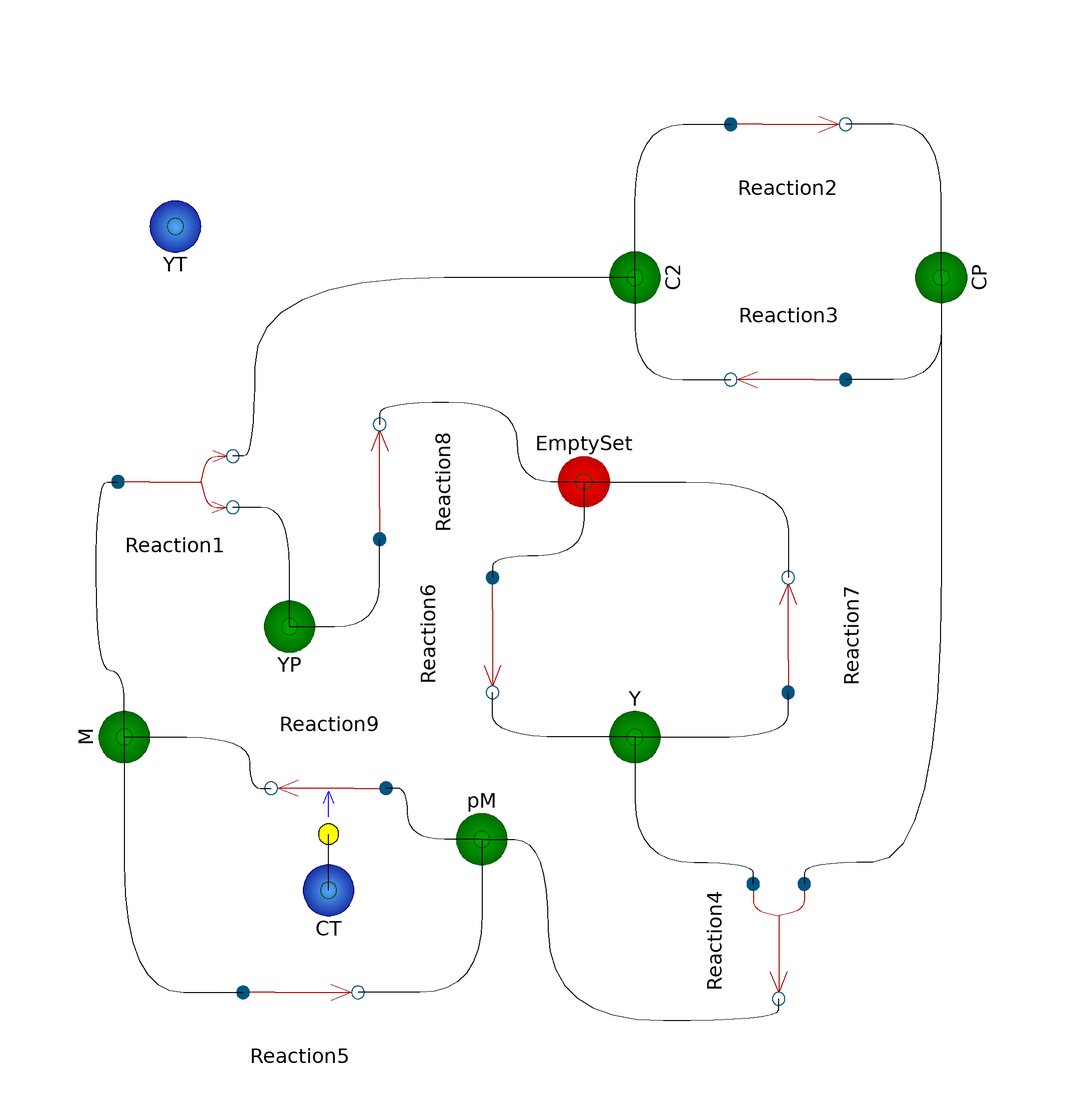

The Modelica model whose source follows is shown above as a component diagram (icons at their Placement, wires along their Line points).

model cell
      extends BioChem.Compartments.MainCompartment(V(start=1));
      import BioChem.Math.*;
      import BioChem.Constants.*;
      model EmptySet_
        extends BioChem.Substances.BoundarySubstance;
      end EmptySet_;

      model C2_
        extends BioChem.Substances.Substance;
        annotation(__MathCore(RDF="<rdf:RDF xmlns:rdf=\"http://www.w3.org/1999/02/22-rdf-syntax-ns#\" xmlns:dc=\"http://purl.org/dc/elements/1.1/\" xmlns:dcterms=\"http://purl.org/dc/terms/\" xmlns:vCard=\"http://www.w3.org/2001/vcard-rdf/3.0#\" xmlns:bqbiol=\"http://biomodels.net/biology-qualifiers/\" xmlns:bqmodel=\"http://biomodels.net/model-qualifiers/\">
    <rdf:Description rdf:about=\"#_000004\">
      <bqbiol:isVersionOf>
        <rdf:Bag>
          <rdf:li rdf:resource=\"urn:miriam:uniprot:P04551\"/>
        </rdf:Bag>
      </bqbiol:isVersionOf>
    </rdf:Description>
  </rdf:RDF>"));
      end C2_;

      model CP_
        extends BioChem.Substances.Substance;
        annotation(__MathCore(RDF="<rdf:RDF xmlns:rdf=\"http://www.w3.org/1999/02/22-rdf-syntax-ns#\" xmlns:dc=\"http://purl.org/dc/elements/1.1/\" xmlns:dcterms=\"http://purl.org/dc/terms/\" xmlns:vCard=\"http://www.w3.org/2001/vcard-rdf/3.0#\" xmlns:bqbiol=\"http://biomodels.net/biology-qualifiers/\" xmlns:bqmodel=\"http://biomodels.net/model-qualifiers/\">
    <rdf:Description rdf:about=\"#_000005\">
      <bqbiol:isVersionOf>
        <rdf:Bag>
          <rdf:li rdf:resource=\"urn:miriam:uniprot:P04551\"/>
        </rdf:Bag>
      </bqbiol:isVersionOf>
    </rdf:Description>
  </rdf:RDF>"));
      end CP_;

      model M_
        extends BioChem.Substances.Substance;
        annotation(__MathCore(RDF="<rdf:RDF xmlns:rdf=\"http://www.w3.org/1999/02/22-rdf-syntax-ns#\" xmlns:dc=\"http://purl.org/dc/elements/1.1/\" xmlns:dcterms=\"http://purl.org/dc/terms/\" xmlns:vCard=\"http://www.w3.org/2001/vcard-rdf/3.0#\" xmlns:bqbiol=\"http://biomodels.net/biology-qualifiers/\" xmlns:bqmodel=\"http://biomodels.net/model-qualifiers/\">
    <rdf:Description rdf:about=\"#_000006\">
      <bqbiol:hasPart>
        <rdf:Bag>
          <rdf:li rdf:resource=\"urn:miriam:uniprot:P04551\"/>
          <rdf:li rdf:resource=\"urn:miriam:interpro:IPR006670\"/>
        </rdf:Bag>
      </bqbiol:hasPart>
    </rdf:Description>
  </rdf:RDF>"));
      end M_;

      model pM_
        extends BioChem.Substances.Substance;
        annotation(__MathCore(RDF="<rdf:RDF xmlns:rdf=\"http://www.w3.org/1999/02/22-rdf-syntax-ns#\" xmlns:dc=\"http://purl.org/dc/elements/1.1/\" xmlns:dcterms=\"http://purl.org/dc/terms/\" xmlns:vCard=\"http://www.w3.org/2001/vcard-rdf/3.0#\" xmlns:bqbiol=\"http://biomodels.net/biology-qualifiers/\" xmlns:bqmodel=\"http://biomodels.net/model-qualifiers/\">
    <rdf:Description rdf:about=\"#_000007\">
      <bqbiol:hasPart>
        <rdf:Bag>
          <rdf:li rdf:resource=\"urn:miriam:uniprot:P04551\"/>
          <rdf:li rdf:resource=\"urn:miriam:interpro:IPR006670\"/>
        </rdf:Bag>
      </bqbiol:hasPart>
    </rdf:Description>
  </rdf:RDF>"));
      end pM_;

      model Y_
        extends BioChem.Substances.Substance;
        annotation(__MathCore(RDF="<rdf:RDF xmlns:rdf=\"http://www.w3.org/1999/02/22-rdf-syntax-ns#\" xmlns:dc=\"http://purl.org/dc/elements/1.1/\" xmlns:dcterms=\"http://purl.org/dc/terms/\" xmlns:vCard=\"http://www.w3.org/2001/vcard-rdf/3.0#\" xmlns:bqbiol=\"http://biomodels.net/biology-qualifiers/\" xmlns:bqmodel=\"http://biomodels.net/model-qualifiers/\">
    <rdf:Description rdf:about=\"#_000008\">
      <bqbiol:isVersionOf>
        <rdf:Bag>
          <rdf:li rdf:resource=\"urn:miriam:interpro:IPR006670\"/>
        </rdf:Bag>
      </bqbiol:isVersionOf>
    </rdf:Description>
  </rdf:RDF>"));
      end Y_;

      model YP_
        extends BioChem.Substances.Substance;
        annotation(__MathCore(RDF="<rdf:RDF xmlns:rdf=\"http://www.w3.org/1999/02/22-rdf-syntax-ns#\" xmlns:dc=\"http://purl.org/dc/elements/1.1/\" xmlns:dcterms=\"http://purl.org/dc/terms/\" xmlns:vCard=\"http://www.w3.org/2001/vcard-rdf/3.0#\" xmlns:bqbiol=\"http://biomodels.net/biology-qualifiers/\" xmlns:bqmodel=\"http://biomodels.net/model-qualifiers/\">
    <rdf:Description rdf:about=\"#_000009\">
      <bqbiol:isVersionOf>
        <rdf:Bag>
          <rdf:li rdf:resource=\"urn:miriam:interpro:IPR006670\"/>
        </rdf:Bag>
      </bqbiol:isVersionOf>
    </rdf:Description>
  </rdf:RDF>"));
      end YP_;

      model YT_
        extends BioChem.Substances.SignalSubstance;
        annotation(__MathCore(RDF="<rdf:RDF xmlns:rdf=\"http://www.w3.org/1999/02/22-rdf-syntax-ns#\" xmlns:dc=\"http://purl.org/dc/elements/1.1/\" xmlns:dcterms=\"http://purl.org/dc/terms/\" xmlns:vCard=\"http://www.w3.org/2001/vcard-rdf/3.0#\" xmlns:bqbiol=\"http://biomodels.net/biology-qualifiers/\" xmlns:bqmodel=\"http://biomodels.net/model-qualifiers/\">
    <rdf:Description rdf:about=\"#metaid_0000020\">
      <bqbiol:isVersionOf>
        <rdf:Bag>
          <rdf:li rdf:resource=\"urn:miriam:interpro:IPR006670\"/>
        </rdf:Bag>
      </bqbiol:isVersionOf>
    </rdf:Description>
  </rdf:RDF>"));
      end YT_;

      model CT_
        extends BioChem.Substances.SignalSubstance;
        annotation(__MathCore(RDF="<rdf:RDF xmlns:rdf=\"http://www.w3.org/1999/02/22-rdf-syntax-ns#\" xmlns:dc=\"http://purl.org/dc/elements/1.1/\" xmlns:dcterms=\"http://purl.org/dc/terms/\" xmlns:vCard=\"http://www.w3.org/2001/vcard-rdf/3.0#\" xmlns:bqbiol=\"http://biomodels.net/biology-qualifiers/\" xmlns:bqmodel=\"http://biomodels.net/model-qualifiers/\">
    <rdf:Description rdf:about=\"#metaid_0000022\">
      <bqbiol:isVersionOf>
        <rdf:Bag>
          <rdf:li rdf:resource=\"urn:miriam:uniprot:P04551\"/>
        </rdf:Bag>
      </bqbiol:isVersionOf>
    </rdf:Description>
  </rdf:RDF>"));
      end CT_;

      model Reaction1_
        extends BioChem.Interfaces.Reactions.Ubi;
        annotation(__MathCore(RDF="<rdf:RDF xmlns:rdf=\"http://www.w3.org/1999/02/22-rdf-syntax-ns#\" xmlns:dc=\"http://purl.org/dc/elements/1.1/\" xmlns:dcterms=\"http://purl.org/dc/terms/\" xmlns:vCard=\"http://www.w3.org/2001/vcard-rdf/3.0#\" xmlns:bqbiol=\"http://biomodels.net/biology-qualifiers/\" xmlns:bqmodel=\"http://biomodels.net/model-qualifiers/\">
    <rdf:Description rdf:about=\"#_000010\">
      <bqbiol:hasVersion>
        <rdf:Bag>
          <rdf:li rdf:resource=\"urn:miriam:reactome:REACT_6308\"/>
        </rdf:Bag>
      </bqbiol:hasVersion>
      <bqbiol:isVersionOf>
        <rdf:Bag>
          <rdf:li rdf:resource=\"urn:miriam:obo.go:GO%3A0000079\"/>
        </rdf:Bag>
      </bqbiol:isVersionOf>
    </rdf:Description>
  </rdf:RDF>"));
        parameter Real k6=1;
        outer Real cell_V "Variable used to access the volume of an outer compartment. Do not edit.";
      equation 
        rr=cell_V*k6*s1.c;
      end Reaction1_;

      model Reaction2_
        extends BioChem.Interfaces.Reactions.Uui;
        annotation(__MathCore(RDF="<rdf:RDF xmlns:rdf=\"http://www.w3.org/1999/02/22-rdf-syntax-ns#\" xmlns:dc=\"http://purl.org/dc/elements/1.1/\" xmlns:dcterms=\"http://purl.org/dc/terms/\" xmlns:vCard=\"http://www.w3.org/2001/vcard-rdf/3.0#\" xmlns:bqbiol=\"http://biomodels.net/biology-qualifiers/\" xmlns:bqmodel=\"http://biomodels.net/model-qualifiers/\">
    <rdf:Description rdf:about=\"#_000011\">
      <bqbiol:isVersionOf>
        <rdf:Bag>
          <rdf:li rdf:resource=\"urn:miriam:ec-code:2.7.11.1\"/>
          <rdf:li rdf:resource=\"urn:miriam:obo.go:GO%3A0006468\"/>
        </rdf:Bag>
      </bqbiol:isVersionOf>
    </rdf:Description>
  </rdf:RDF>"));
        parameter Real k8notP=1000000.0;
        outer Real cell_V "Variable used to access the volume of an outer compartment. Do not edit.";
      equation 
        rr=cell_V*s1.c*k8notP;
      end Reaction2_;

      model Reaction3_
        extends BioChem.Interfaces.Reactions.Uui;
        annotation(__MathCore(RDF="<rdf:RDF xmlns:rdf=\"http://www.w3.org/1999/02/22-rdf-syntax-ns#\" xmlns:dc=\"http://purl.org/dc/elements/1.1/\" xmlns:dcterms=\"http://purl.org/dc/terms/\" xmlns:vCard=\"http://www.w3.org/2001/vcard-rdf/3.0#\" xmlns:bqbiol=\"http://biomodels.net/biology-qualifiers/\" xmlns:bqmodel=\"http://biomodels.net/model-qualifiers/\">
    <rdf:Description rdf:about=\"#_000012\">
      <bqbiol:isVersionOf>
        <rdf:Bag>
          <rdf:li rdf:resource=\"urn:miriam:ec-code:3.1.3.16\"/>
          <rdf:li rdf:resource=\"urn:miriam:obo.go:GO%3A0006470\"/>
        </rdf:Bag>
      </bqbiol:isVersionOf>
    </rdf:Description>
  </rdf:RDF>"));
        parameter Real k9=1000;
        outer Real cell_V "Variable used to access the volume of an outer compartment. Do not edit.";
      equation 
        rr=cell_V*s1.c*k9;
      end Reaction3_;

      model Reaction4_
        extends BioChem.Interfaces.Reactions.Bui;
        annotation(__MathCore(RDF="<rdf:RDF xmlns:rdf=\"http://www.w3.org/1999/02/22-rdf-syntax-ns#\" xmlns:dc=\"http://purl.org/dc/elements/1.1/\" xmlns:dcterms=\"http://purl.org/dc/terms/\" xmlns:vCard=\"http://www.w3.org/2001/vcard-rdf/3.0#\" xmlns:bqbiol=\"http://biomodels.net/biology-qualifiers/\" xmlns:bqmodel=\"http://biomodels.net/model-qualifiers/\">
    <rdf:Description rdf:about=\"#_000013\">
      <bqbiol:hasVersion>
        <rdf:Bag>
          <rdf:li rdf:resource=\"urn:miriam:reactome:REACT_6308\"/>
          <rdf:li rdf:resource=\"urn:miriam:reactome:REACT_6216\"/>
        </rdf:Bag>
      </bqbiol:hasVersion>
    </rdf:Description>
  </rdf:RDF>"));
        parameter Real k3=200;
        outer Real cell_V "Variable used to access the volume of an outer compartment. Do not edit.";
      equation 
        rr=cell_V*s1.c*k3*s2.c;
      end Reaction4_;

      model Reaction5_
        extends BioChem.Interfaces.Reactions.Uui;
        annotation(__MathCore(RDF="<rdf:RDF xmlns:rdf=\"http://www.w3.org/1999/02/22-rdf-syntax-ns#\" xmlns:dc=\"http://purl.org/dc/elements/1.1/\" xmlns:dcterms=\"http://purl.org/dc/terms/\" xmlns:vCard=\"http://www.w3.org/2001/vcard-rdf/3.0#\" xmlns:bqbiol=\"http://biomodels.net/biology-qualifiers/\" xmlns:bqmodel=\"http://biomodels.net/model-qualifiers/\">
    <rdf:Description rdf:about=\"#_000014\">
      <bqbiol:hasVersion>
        <rdf:Bag>
          <rdf:li rdf:resource=\"urn:miriam:reactome:REACT_6327\"/>
          <rdf:li rdf:resource=\"urn:miriam:reactome:REACT_3178\"/>
        </rdf:Bag>
      </bqbiol:hasVersion>
      <bqbiol:isVersionOf>
        <rdf:Bag>
          <rdf:li rdf:resource=\"urn:miriam:ec-code:2.7.10.2\"/>
          <rdf:li rdf:resource=\"urn:miriam:obo.go:GO%3A0045736\"/>
          <rdf:li rdf:resource=\"urn:miriam:obo.go:GO%3A0006468\"/>
        </rdf:Bag>
      </bqbiol:isVersionOf>
    </rdf:Description>
  </rdf:RDF>"));
        parameter Real k5notP=0;
        outer Real cell_V "Variable used to access the volume of an outer compartment. Do not edit.";
      equation 
        rr=cell_V*k5notP*s1.c;
      end Reaction5_;

      model Reaction6_
        extends BioChem.Interfaces.Reactions.Uui;
        annotation(__MathCore(RDF="<rdf:RDF xmlns:rdf=\"http://www.w3.org/1999/02/22-rdf-syntax-ns#\" xmlns:dc=\"http://purl.org/dc/elements/1.1/\" xmlns:dcterms=\"http://purl.org/dc/terms/\" xmlns:vCard=\"http://www.w3.org/2001/vcard-rdf/3.0#\" xmlns:bqbiol=\"http://biomodels.net/biology-qualifiers/\" xmlns:bqmodel=\"http://biomodels.net/model-qualifiers/\">
    <rdf:Description rdf:about=\"#_000015\">
      <bqbiol:isVersionOf>
        <rdf:Bag>
          <rdf:li rdf:resource=\"urn:miriam:obo.go:GO%3A0043037\"/>
        </rdf:Bag>
      </bqbiol:isVersionOf>
    </rdf:Description>
  </rdf:RDF>"));
        parameter Real k1aa=0.015;
        outer Real cell_V "Variable used to access the volume of an outer compartment. Do not edit.";
      equation 
        rr=cell_V*k1aa;
      end Reaction6_;

      model Reaction7_
        extends BioChem.Interfaces.Reactions.Uui;
        annotation(__MathCore(RDF="<rdf:RDF xmlns:rdf=\"http://www.w3.org/1999/02/22-rdf-syntax-ns#\" xmlns:dc=\"http://purl.org/dc/elements/1.1/\" xmlns:dcterms=\"http://purl.org/dc/terms/\" xmlns:vCard=\"http://www.w3.org/2001/vcard-rdf/3.0#\" xmlns:bqbiol=\"http://biomodels.net/biology-qualifiers/\" xmlns:bqmodel=\"http://biomodels.net/model-qualifiers/\">
    <rdf:Description rdf:about=\"#_000016\">
      <bqbiol:isVersionOf>
        <rdf:Bag>
          <rdf:li rdf:resource=\"urn:miriam:obo.go:GO%3A0008054\"/>
        </rdf:Bag>
      </bqbiol:isVersionOf>
    </rdf:Description>
  </rdf:RDF>"));
        parameter Real k2=0;
        outer Real cell_V "Variable used to access the volume of an outer compartment. Do not edit.";
      equation 
        rr=cell_V*k2*s1.c;
      end Reaction7_;

      model Reaction8_
        extends BioChem.Interfaces.Reactions.Uui;
        annotation(__MathCore(RDF="<rdf:RDF xmlns:rdf=\"http://www.w3.org/1999/02/22-rdf-syntax-ns#\" xmlns:dc=\"http://purl.org/dc/elements/1.1/\" xmlns:dcterms=\"http://purl.org/dc/terms/\" xmlns:vCard=\"http://www.w3.org/2001/vcard-rdf/3.0#\" xmlns:bqbiol=\"http://biomodels.net/biology-qualifiers/\" xmlns:bqmodel=\"http://biomodels.net/model-qualifiers/\">
    <rdf:Description rdf:about=\"#_000017\">
      <bqbiol:isVersionOf>
        <rdf:Bag>
          <rdf:li rdf:resource=\"urn:miriam:obo.go:GO%3A0008054\"/>
        </rdf:Bag>
      </bqbiol:isVersionOf>
    </rdf:Description>
  </rdf:RDF>"));
        parameter Real k7=0.6;
        outer Real cell_V "Variable used to access the volume of an outer compartment. Do not edit.";
      equation 
        rr=cell_V*k7*s1.c;
      end Reaction8_;

      model Reaction9_
        extends BioChem.Interfaces.Reactions.Uui;
        extends BioChem.Interfaces.Reactions.Modifiers.Modifier;
        annotation(__MathCore(RDF="<rdf:RDF xmlns:rdf=\"http://www.w3.org/1999/02/22-rdf-syntax-ns#\" xmlns:dc=\"http://purl.org/dc/elements/1.1/\" xmlns:dcterms=\"http://purl.org/dc/terms/\" xmlns:vCard=\"http://www.w3.org/2001/vcard-rdf/3.0#\" xmlns:bqbiol=\"http://biomodels.net/biology-qualifiers/\" xmlns:bqmodel=\"http://biomodels.net/model-qualifiers/\">
    <rdf:Description rdf:about=\"#_000018\">
      <bqbiol:isVersionOf>
        <rdf:Bag>
          <rdf:li rdf:resource=\"urn:miriam:ec-code:3.1.3.16\"/>
          <rdf:li rdf:resource=\"urn:miriam:obo.go:GO%3A0045737\"/>
          <rdf:li rdf:resource=\"urn:miriam:obo.go:GO%3A0006470\"/>
        </rdf:Bag>
      </bqbiol:isVersionOf>
      <bqbiol:hasVersion>
        <rdf:Bag>
          <rdf:li rdf:resource=\"urn:miriam:reactome:REACT_6294\"/>
          <rdf:li rdf:resource=\"urn:miriam:reactome:REACT_6175\"/>
          <rdf:li rdf:resource=\"urn:miriam:reactome:REACT_6257\"/>
        </rdf:Bag>
      </bqbiol:hasVersion>
    </rdf:Description>
  </rdf:RDF>"));
        parameter Real k4=180;
        parameter Real k4prime=0.018;
        outer Real cell_V "Variable used to access the volume of an outer compartment. Do not edit.";
      equation 
        rr=cell_V*s1.c*(k4prime + k4*(p1.c/m1.c)^2);
      end Reaction9_;

      annotation(__MathCore(RDF="<rdf:RDF xmlns:rdf=\"http://www.w3.org/1999/02/22-rdf-syntax-ns#\" xmlns:dc=\"http://purl.org/dc/elements/1.1/\" xmlns:dcterms=\"http://purl.org/dc/terms/\" xmlns:vCard=\"http://www.w3.org/2001/vcard-rdf/3.0#\" xmlns:bqbiol=\"http://biomodels.net/biology-qualifiers/\" xmlns:bqmodel=\"http://biomodels.net/model-qualifiers/\">
    <rdf:Description rdf:about=\"#_000002\">
      <bqbiol:is>
        <rdf:Bag>
          <rdf:li rdf:resource=\"urn:miriam:obo.go:GO%3A0005623\"/>
        </rdf:Bag>
      </bqbiol:is>
    </rdf:Description>
  </rdf:RDF>"), experiment(StartTime=0.0, StopTime=100, NumberOfIntervals=-1, Algorithm="dassl", Tolerance=1e-06), Documentation(info="<html>
<h1>CellDivision</h1>
This example is a Modelica version of the model presented in <i>Modeling the cell division cycle: cdc2 and cyclin interactions</i> by John J. Tyson. (Proc. Nati. Acad. Sci. USA
Vol. 88, pp. 7328-7332, August 1991
Cell Biology)

<h2>Abstract</h2>
The proteins cdc2 and cyclin form a heterodimer
(maturation promoting factor) that controls the major
events of the cell cycle. A mathematical model for the interactions
of cdc2 and cyclin is constructed. Simulation and analysis
of the model show that the control system can operate in three
modes: as a steady state with high maturation promoting factor
activity, as a spontaneous oscillator, or as an excitable switch.
We associate the steady state with metaphase arrest in unfertilized
eggs, the spontaneous oscillations with rapid division
cycles in early embryos, and the excitable switch with growthcontrolled
division cycles typical of nonembryonic cells.

<h2>Simulations</h2>

The simulation results are shown in the 
 <a href=\"#fig1\">Figure 1</a>. This plot corresponds to Fig 3A from the original publication (Tyson, 1991). <br>

<a name=\"fig1\"></a>
<img src=\"../Images/Cell2.png\" alt=\"Fig1: Simulation results\">
</html>", revisions=""));
      inner Real cell_V=V "Variable used to make the compartment volume accessible for inner components. Do not edit.";
      CellDivison.cell.EmptySet_ EmptySet(c(start=0)) annotation(Placement(visible=true, transformation(origin={10.0,20.0}, extent={{-10.0,10.0},{10.0,-10.0}}, rotation=0)));
      CellDivison.cell.C2_ C2(c(start=0)) "cdc2k" annotation(Placement(visible=true, transformation(origin={20.0,60.0}, extent={{-10.0,-10.0},{10.0,10.0}}, rotation=-270)));
      CellDivison.cell.CP_ CP(c(start=0.75)) "cdc2k-P" annotation(Placement(visible=true, transformation(origin={80.0,60.0}, extent={{-10.0,10.0},{10.0,-10.0}}, rotation=-90)));
      CellDivison.cell.M_ M(c(start=0)) "p-cyclin_cdc2" annotation(Placement(visible=true, transformation(origin={-80.0,-30.0}, extent={{-10.0,-10.0},{10.0,10.0}}, rotation=-90)));
      CellDivison.cell.pM_ pM(c(start=0.25)) "p-cyclin_cdc2-p" annotation(Placement(visible=true, transformation(origin={-10.0,-50.0}, extent={{-10.0,-10.0},{10.0,10.0}}, rotation=-180)));
      CellDivison.cell.Y_ Y(c(start=0)) "cyclin" annotation(Placement(visible=true, transformation(origin={20.0,-30.0}, extent={{-10.0,-10.0},{10.0,10.0}}, rotation=-180)));
      CellDivison.cell.YP_ YP(c(start=0)) "p-cyclin" annotation(Placement(visible=true, transformation(origin={-47.6389,-8.3553}, extent={{-10.0,-10.0},{10.0,10.0}}, rotation=0)));
      CellDivison.cell.YT_ YT(c(start=0)) "total_cyclin" annotation(Placement(visible=true, transformation(origin={-70.0,70.0}, extent={{-10.0,-10.0},{10.0,10.0}}, rotation=0)));
      CellDivison.cell.CT_ CT(c(start=0)) "total_cdc2" annotation(Placement(visible=true, transformation(origin={-40.0,-60.0}, extent={{-10.0,-10.0},{10.0,10.0}}, rotation=0)));
      CellDivison.cell.Reaction1_ Reaction1 "cyclin_cdc2k dissociation" annotation(Placement(visible=true, transformation(origin={-70.0,20.0}, extent={{-10.0,-10.0},{10.0,10.0}}, rotation=0)));
      CellDivison.cell.Reaction2_ Reaction2 "cdc2k phosphorylation" annotation(Placement(visible=true, transformation(origin={50.0,90.0}, extent={{-10.0,-10.0},{10.0,10.0}}, rotation=0)));
      CellDivison.cell.Reaction3_ Reaction3 "cdc2k dephosphorylation" annotation(Placement(visible=true, transformation(origin={50.0,40.0}, extent={{-10.0,-10.0},{10.0,10.0}}, rotation=-180)));
      CellDivison.cell.Reaction4_ Reaction4 "cyclin cdc2k-p association" annotation(Placement(visible=true, transformation(origin={48.1433,-70.0}, extent={{-10.0,-10.0},{10.0,10.0}}, rotation=-90)));
      CellDivison.cell.Reaction5_ Reaction5 "deactivation of cdc2 kinase" annotation(Placement(visible=true, transformation(origin={-45.4898,-80.0}, extent={{-10.0,-10.0},{10.0,10.0}}, rotation=0)));
      CellDivison.cell.Reaction6_ Reaction6 "cyclin biosynthesis" annotation(Placement(visible=true, transformation(origin={-7.8911,-10.0}, extent={{-10.0,-10.0},{10.0,10.0}}, rotation=-90)));
      CellDivison.cell.Reaction7_ Reaction7 "default degradation of cyclin" annotation(Placement(visible=true, transformation(origin={50.0,-10.0}, extent={{-10.0,-10.0},{10.0,10.0}}, rotation=-270)));
      CellDivison.cell.Reaction8_ Reaction8 "cdc2 kinase triggered degration of cyclin" annotation(Placement(visible=true, transformation(origin={-30.0,20.0}, extent={{-10.0,-10.0},{10.0,10.0}}, rotation=-270)));
      CellDivison.cell.Reaction9_ Reaction9 "activation of cdc2 kinase" annotation(Placement(visible=true, transformation(origin={-40.0,-40.0}, extent={{-10.0,-10.0},{10.0,10.0}}, rotation=-180)));
    equation 
      connect(CP.n1,Reaction2.p1) annotation(Line(visible=true, origin={73.75,80.0}, points={{6.25,-20.0},{6.25,10.0},{-12.5,10.0}}, smooth=Smooth.Bezier));
      connect(C2.n1,Reaction2.s1) annotation(Line(visible=true, origin={26.25,80.0}, points={{-6.25,-20.0},{-6.25,10.0},{12.5,10.0}}, smooth=Smooth.Bezier));
      connect(CP.n1,Reaction3.s1) annotation(Line(visible=true, origin={73.75,46.6667}, points={{6.25,13.3333},{6.25,-6.6667},{-12.5,-6.6667}}, smooth=Smooth.Bezier));
      connect(CP.n1,Reaction4.s1) annotation(Line(visible=true, origin={66.5716,-26.9367}, points={{13.4284,86.9367},{13.4284,-27.5617},{-13.4284,-27.5617},{-13.4284,-31.8133}}, smooth=Smooth.Bezier));
      connect(C2.n1,Reaction3.p1) annotation(Line(visible=true, origin={26.25,46.6667}, points={{-6.25,13.3333},{-6.25,-6.6667},{12.5,-6.6667}}, smooth=Smooth.Bezier));
      connect(C2.n1,Reaction1.p1) annotation(Line(visible=true, origin={-36.9367,42.5}, points={{56.9367,17.5},{-17.5617,17.5},{-17.5617,-17.5},{-21.8133,-17.5}}, smooth=Smooth.Bezier));
      connect(Y.n1,Reaction4.s2) annotation(Line(visible=true, origin={31.5716,-49.4367}, points={{-11.5716,19.4367},{-11.5716,-5.0617},{11.5716,-5.0617},{11.5716,-9.3133}}, smooth=Smooth.Bezier));
      connect(pM.n1,Reaction4.p1) annotation(Line(visible=true, origin={18.4573,-70.4506}, points={{-28.4573,20.4506},{-15.4573,20.4506},{-15.4573,-15.0509},{29.686,-15.0509},{29.686,-10.7994}}, smooth=Smooth.Bezier));
      connect(Y.n1,Reaction7.s1) annotation(Line(visible=true, origin={40.0,-27.0833}, points={{-20.0,-2.9167},{10.0,-2.9167},{10.0,5.8333}}, smooth=Smooth.Bezier));
      connect(Y.n1,Reaction6.p1) annotation(Line(visible=true, origin={1.4059,-27.0833}, points={{18.5941,-2.9167},{-9.297,-2.9167},{-9.297,5.8333}}, smooth=Smooth.Bezier));
      connect(M.n1,Reaction1.s1) annotation(Line(visible=true, origin={-82.4506,-4.8}, points={{2.4506,-25.2},{2.4506,-12.2},{-3.0509,-12.2},{-3.0509,24.8},{1.2006,24.8}}, smooth=Smooth.Bezier));
      connect(M.n1,Reaction5.s1) annotation(Line(visible=true, origin={-72.2466,-63.3333}, points={{-7.7534,33.3333},{-7.7534,-16.6667},{15.5068,-16.6667}}, smooth=Smooth.Bezier));
      connect(M.n1,Reaction9.p1) annotation(Line(visible=true, origin={-60.5633,-35.0}, points={{-19.4367,5.0},{5.0617,5.0},{5.0617,-5.0},{9.3133,-5.0}}, smooth=Smooth.Bezier));
      connect(pM.n1,Reaction5.p1) annotation(Line(visible=true, origin={-18.0799,-70.0}, points={{8.0799,20.0},{8.0799,-10.0},{-16.1599,-10.0}}, smooth=Smooth.Bezier));
      connect(pM.n1,Reaction9.s1) annotation(Line(visible=true, origin={-21.9367,-45.0}, points={{11.9367,-5.0},{-2.5617,-5.0},{-2.5617,5.0},{-6.8133,5.0}}, smooth=Smooth.Bezier));
      connect(CT.n1,Reaction9.m1) annotation(Line(visible=true, origin={-40.0,-52.6667}, points={{0.0,-7.3333},{0.0,3.6667},{0.0,3.6667}}, smooth=Smooth.Bezier));
      connect(EmptySet.n1,Reaction6.s1) annotation(Line(visible=true, origin={1.0545,8.0633}, points={{8.9456,11.9367},{8.9456,-2.5617},{-8.9456,-2.5617},{-8.9456,-6.8133}}, smooth=Smooth.Bezier));
      connect(EmptySet.n1,Reaction7.p1) annotation(Line(visible=true, origin={36.6667,13.75}, points={{-26.6667,6.25},{13.3333,6.25},{13.3333,-12.5}}, smooth=Smooth.Bezier));
      connect(EmptySet.n1,Reaction8.p1) annotation(Line(visible=true, origin={-11.2,28.4506}, points={{21.2,-8.4506},{8.2,-8.4506},{8.2,7.0509},{-18.8,7.0509},{-18.8,2.7994}}, smooth=Smooth.Bezier));
      connect(YP.n1,Reaction8.s1) annotation(Line(visible=true, origin={-35.8796,-2.6535}, points={{-11.7593,-5.7018},{5.8796,-5.7018},{5.8796,11.4035}}, smooth=Smooth.Bezier));
      connect(YP.n1,Reaction1.p2) annotation(Line(visible=true, origin={-51.3426,7.2149}, points={{3.7037,-15.5702},{3.7037,7.7851},{-7.4074,7.7851}}, smooth=Smooth.Bezier));
      YT.c=Y.c + YP.c + M.c + pM.c;
      CT.c=C2.c + CP.c + M.c + pM.c;
    end cell;